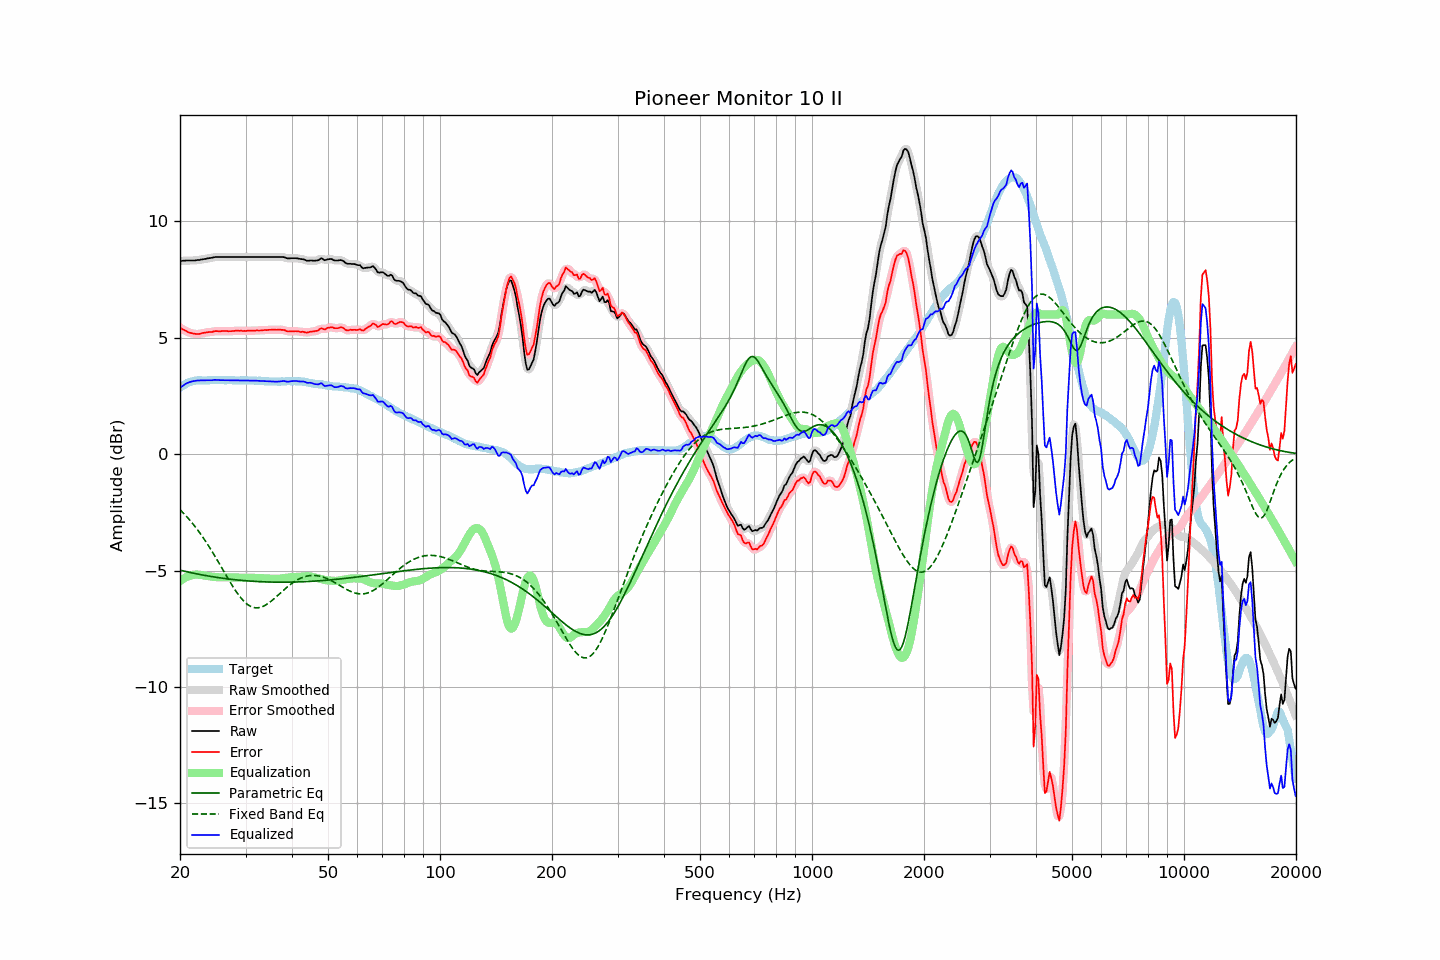

Values plotted in this chart, from the file beside it:
frequency, raw, error, smoothed, error_smoothed, equalization, parametric_eq, fixed_band_eq, equalized_raw, equalized_smoothed, target
20.00, 8.30, 5.44, 8.30, 5.44, -5.45, -4.98, -2.38, 2.86, 2.85, 2.86
20.20, 8.30, 5.39, 8.31, 5.40, -5.40, -5.00, -2.45, 2.91, 2.91, 2.91
20.40, 8.31, 5.35, 8.31, 5.36, -5.35, -5.01, -2.52, 2.96, 2.96, 2.96
20.61, 8.31, 5.32, 8.32, 5.32, -5.31, -5.03, -2.59, 3.00, 3.00, 2.99
20.81, 8.32, 5.28, 8.32, 5.28, -5.28, -5.05, -2.67, 3.05, 3.04, 3.04
21.02, 8.32, 5.24, 8.32, 5.25, -5.25, -5.06, -2.75, 3.08, 3.07, 3.08
21.23, 8.32, 5.22, 8.32, 5.22, -5.22, -5.08, -2.82, 3.10, 3.10, 3.10
21.44, 8.32, 5.20, 8.32, 5.20, -5.20, -5.09, -2.91, 3.12, 3.12, 3.12
21.66, 8.32, 5.19, 8.32, 5.19, -5.19, -5.11, -2.99, 3.14, 3.14, 3.14
21.87, 8.32, 5.18, 8.33, 5.17, -5.18, -5.12, -3.08, 3.15, 3.15, 3.15
22.09, 8.33, 5.17, 8.33, 5.17, -5.17, -5.14, -3.16, 3.16, 3.16, 3.17
22.31, 8.34, 5.17, 8.34, 5.16, -5.17, -5.15, -3.26, 3.17, 3.17, 3.18
22.54, 8.34, 5.17, 8.35, 5.17, -5.18, -5.16, -3.35, 3.16, 3.17, 3.18
22.76, 8.36, 5.19, 8.36, 5.19, -5.19, -5.18, -3.45, 3.18, 3.17, 3.18
22.99, 8.37, 5.21, 8.37, 5.20, -5.20, -5.19, -3.54, 3.18, 3.17, 3.17
23.22, 8.38, 5.22, 8.39, 5.22, -5.21, -5.20, -3.64, 3.17, 3.18, 3.17
23.45, 8.39, 5.23, 8.40, 5.23, -5.22, -5.21, -3.75, 3.17, 3.17, 3.17
23.69, 8.41, 5.24, 8.41, 5.24, -5.24, -5.23, -3.85, 3.18, 3.17, 3.18
23.92, 8.42, 5.25, 8.42, 5.24, -5.25, -5.24, -3.96, 3.18, 3.17, 3.18
24.16, 8.43, 5.25, 8.44, 5.25, -5.26, -5.25, -4.07, 3.18, 3.18, 3.18
24.40, 8.44, 5.25, 8.45, 5.26, -5.27, -5.26, -4.18, 3.18, 3.18, 3.19
24.65, 8.46, 5.28, 8.46, 5.27, -5.27, -5.27, -4.30, 3.19, 3.19, 3.18
24.89, 8.47, 5.29, 8.47, 5.29, -5.28, -5.28, -4.41, 3.20, 3.19, 3.18
25.14, 8.47, 5.29, 8.48, 5.29, -5.28, -5.29, -4.53, 3.19, 3.19, 3.18
25.39, 8.47, 5.28, 8.47, 5.29, -5.29, -5.30, -4.65, 3.19, 3.19, 3.19
25.65, 8.47, 5.28, 8.47, 5.29, -5.29, -5.31, -4.76, 3.18, 3.18, 3.19
25.91, 8.47, 5.29, 8.47, 5.29, -5.29, -5.32, -4.88, 3.18, 3.18, 3.18
26.16, 8.47, 5.29, 8.47, 5.29, -5.29, -5.33, -5.00, 3.18, 3.18, 3.18
26.43, 8.47, 5.29, 8.47, 5.29, -5.29, -5.34, -5.12, 3.18, 3.18, 3.18
26.69, 8.47, 5.29, 8.47, 5.29, -5.29, -5.35, -5.24, 3.18, 3.18, 3.18
26.96, 8.47, 5.29, 8.47, 5.29, -5.29, -5.36, -5.36, 3.18, 3.18, 3.19
27.23, 8.47, 5.29, 8.47, 5.29, -5.29, -5.37, -5.47, 3.18, 3.18, 3.19
27.50, 8.47, 5.29, 8.47, 5.29, -5.29, -5.38, -5.59, 3.18, 3.18, 3.19
27.77, 8.47, 5.30, 8.47, 5.29, -5.30, -5.38, -5.70, 3.18, 3.18, 3.18
28.05, 8.47, 5.30, 8.47, 5.30, -5.30, -5.39, -5.80, 3.18, 3.18, 3.18
28.33, 8.47, 5.31, 8.47, 5.31, -5.30, -5.40, -5.91, 3.17, 3.17, 3.16
28.62, 8.47, 5.31, 8.47, 5.31, -5.30, -5.41, -6.00, 3.17, 3.17, 3.16
28.90, 8.47, 5.30, 8.47, 5.31, -5.30, -5.41, -6.10, 3.17, 3.17, 3.17
29.19, 8.47, 5.31, 8.47, 5.30, -5.30, -5.42, -6.18, 3.17, 3.17, 3.16
29.48, 8.47, 5.29, 8.47, 5.30, -5.30, -5.43, -6.26, 3.17, 3.17, 3.18
29.78, 8.47, 5.30, 8.47, 5.30, -5.30, -5.43, -6.33, 3.17, 3.17, 3.17
30.08, 8.47, 5.29, 8.47, 5.30, -5.30, -5.44, -6.40, 3.17, 3.17, 3.18
30.38, 8.47, 5.31, 8.47, 5.30, -5.30, -5.44, -6.45, 3.17, 3.17, 3.17
30.68, 8.47, 5.31, 8.47, 5.31, -5.30, -5.45, -6.50, 3.17, 3.17, 3.17
30.99, 8.47, 5.31, 8.47, 5.31, -5.31, -5.45, -6.54, 3.17, 3.17, 3.17
31.30, 8.47, 5.31, 8.47, 5.31, -5.31, -5.46, -6.57, 3.17, 3.17, 3.16
31.61, 8.47, 5.31, 8.47, 5.31, -5.31, -5.46, -6.59, 3.16, 3.16, 3.16
31.93, 8.47, 5.31, 8.47, 5.31, -5.31, -5.47, -6.60, 3.16, 3.16, 3.16
32.24, 8.47, 5.32, 8.47, 5.32, -5.32, -5.47, -6.60, 3.16, 3.16, 3.15
32.57, 8.47, 5.31, 8.47, 5.32, -5.32, -5.47, -6.59, 3.15, 3.15, 3.16
32.89, 8.47, 5.32, 8.47, 5.32, -5.32, -5.48, -6.58, 3.15, 3.15, 3.16
33.22, 8.47, 5.33, 8.47, 5.32, -5.33, -5.48, -6.56, 3.15, 3.15, 3.15
33.55, 8.47, 5.33, 8.47, 5.33, -5.33, -5.48, -6.53, 3.14, 3.14, 3.14
33.89, 8.47, 5.34, 8.47, 5.34, -5.33, -5.49, -6.49, 3.14, 3.14, 3.13
34.23, 8.47, 5.33, 8.47, 5.34, -5.34, -5.49, -6.45, 3.14, 3.14, 3.14
34.57, 8.47, 5.34, 8.47, 5.34, -5.34, -5.49, -6.40, 3.13, 3.13, 3.13
34.92, 8.47, 5.35, 8.47, 5.34, -5.34, -5.49, -6.35, 3.13, 3.13, 3.13
35.27, 8.47, 5.35, 8.47, 5.35, -5.35, -5.49, -6.30, 3.13, 3.13, 3.13
35.62, 8.47, 5.35, 8.47, 5.35, -5.35, -5.49, -6.24, 3.12, 3.12, 3.12
35.97, 8.47, 5.35, 8.47, 5.35, -5.35, -5.50, -6.18, 3.12, 3.12, 3.12
... 635 more rows
